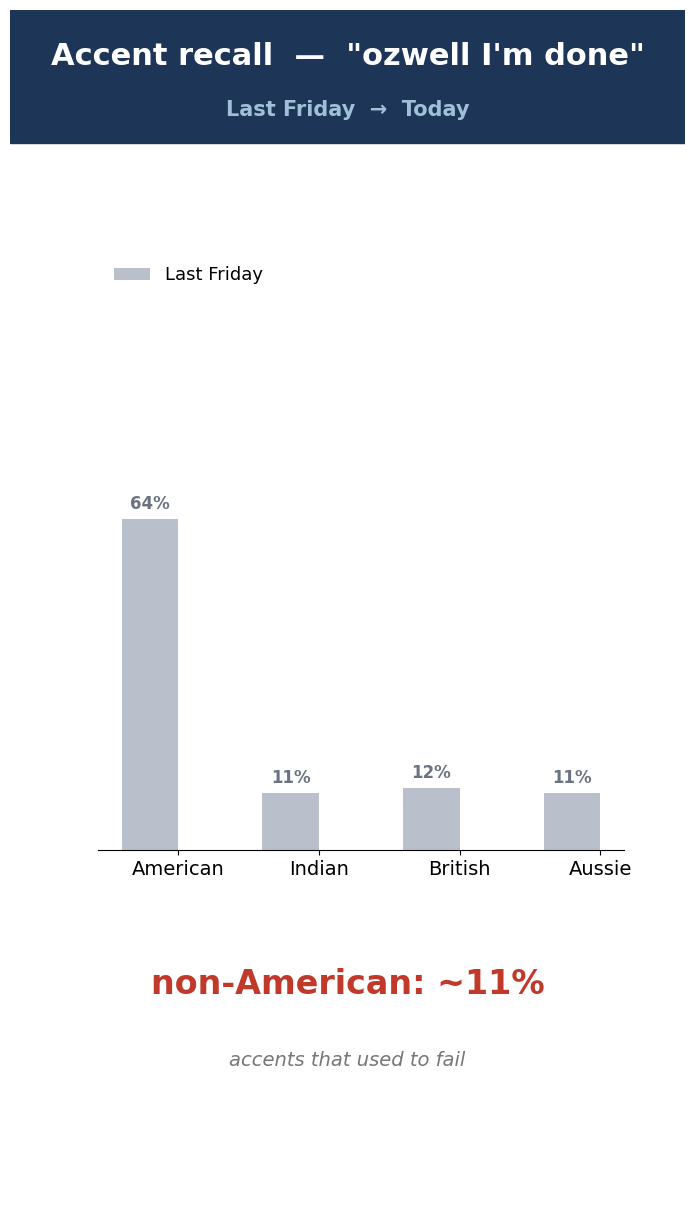
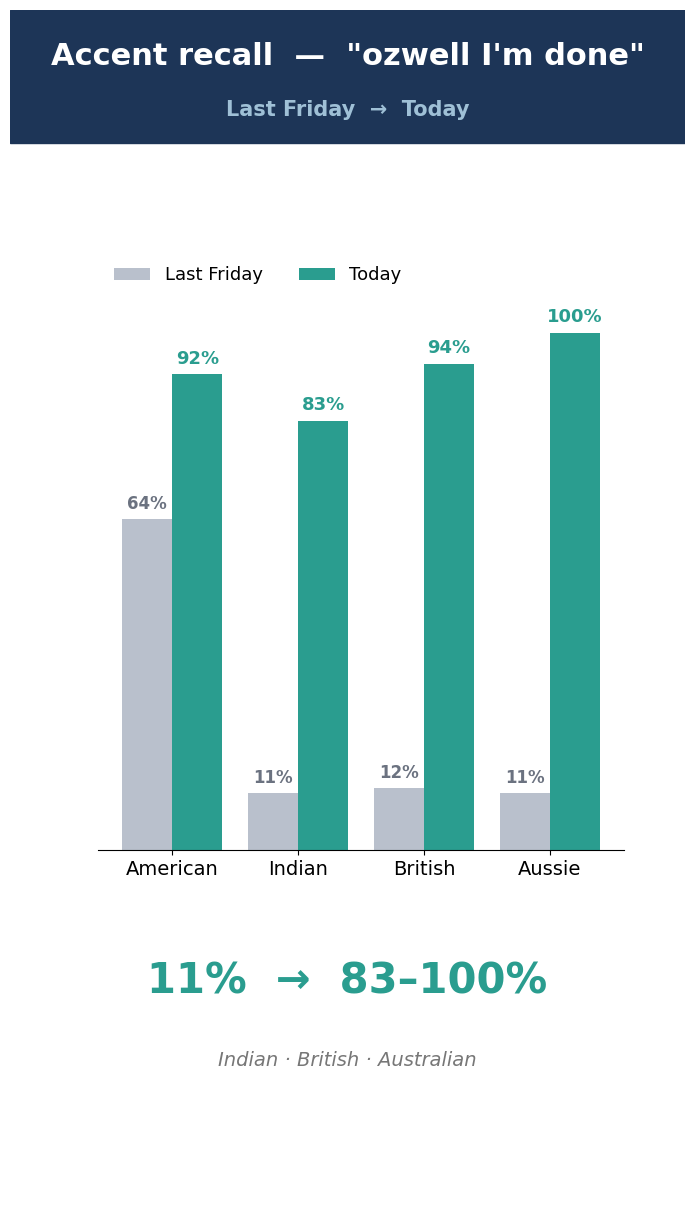
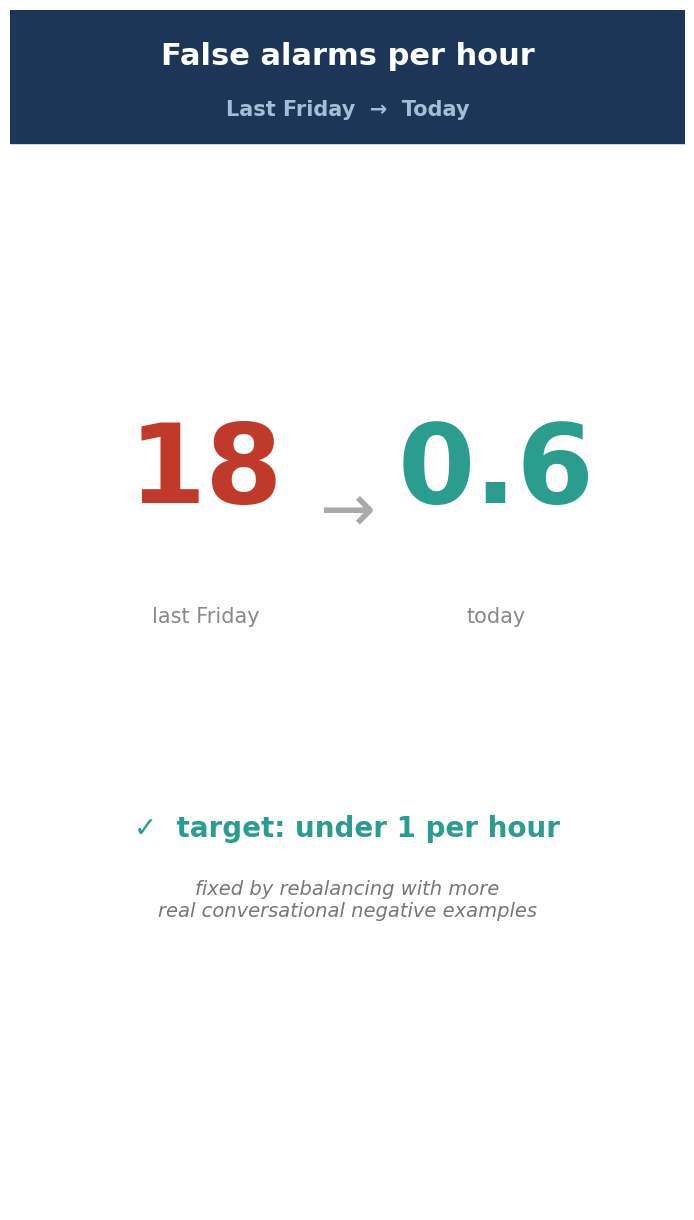

These figures' Python source, in order:
#!/usr/bin/env python3
"""Two talk-over frames for the daily short: accent before/after + false-alarm drop. 1080x1920."""
import matplotlib; matplotlib.use("Agg")
import matplotlib.pyplot as plt
import numpy as np

GREEN="#2a9d8f"; GRAY="#b9c0cc"; DARK="#1d3557"; RED="#c0392b"
plt.rcParams.update({"font.family":"DejaVu Sans"})

def base_fig():
    fig=plt.figure(figsize=(6.75,12)); fig.patch.set_facecolor("white")
    return fig

def header(fig, title, sub):
    ax=fig.add_axes([0,0,1,1]); ax.axis("off"); ax.set_xlim(0,10); ax.set_ylim(0,18)
    ax.add_patch(plt.Rectangle((0,16.0),10,2.0,color=DARK))
    ax.text(5,17.3,title,ha="center",va="center",fontsize=22,fontweight="bold",color="white")
    ax.text(5,16.5,sub,ha="center",va="center",fontsize=15,color="#9fc0d6",fontweight="bold")
    return ax

# ---------- accent chart (with `show_after` toggle for the reveal build) ----------
def accent_frame(show_after, fname):
    fig=base_fig(); header(fig,'Accent recall  —  "ozwell I\'m done"',"Last Friday  →  Today")
    bx=fig.add_axes([0.13,0.30,0.78,0.50])
    g=["American","Indian","British","Aussie"]; before=[64,11,12,11]; after=[92,83,94,100]
    x=np.arange(4); w=0.40
    bx.bar(x-w/2,before,w,color=GRAY,label="Last Friday")
    for i,b in enumerate(before): bx.text(i-w/2,b+2,f"{b}%",ha="center",fontsize=12,color="#6b7280",fontweight="bold")
    if show_after:
        bx.bar(x+w/2,after,w,color=GREEN,label="Today")
        for i,a in enumerate(after): bx.text(i+w/2,a+2,f"{a}%",ha="center",fontsize=13,color=GREEN,fontweight="bold")
    bx.set_ylim(0,116); bx.set_xticks(x); bx.set_xticklabels(g,fontsize=14)
    bx.set_yticks([]);
    for s in ["top","right","left"]: bx.spines[s].set_visible(False)
    bx.legend(fontsize=13,loc="upper left",frameon=False,ncol=2)
    # big takeaway
    fig.text(0.5,0.18,"11%  →  83–100%" if show_after else "non-American: ~11%",
             ha="center",fontsize=30 if show_after else 24,fontweight="bold",
             color=GREEN if show_after else RED)
    fig.text(0.5,0.12,"accents that used to fail" if not show_after else "Indian · British · Australian",
             ha="center",fontsize=14,color="#777",style="italic")
    fig.savefig(fname,dpi=160,facecolor="white"); plt.close(fig); print("saved",fname)

# ---------- false alarms ----------
def fp_frame(fname):
    fig=base_fig(); ax=header(fig,"False alarms per hour","Last Friday  →  Today")
    ax.text(2.9,10.6,"18",ha="center",fontsize=80,fontweight="bold",color=RED)
    ax.text(2.9,8.8,"last Friday",ha="center",fontsize=15,color="#888")
    ax.text(5.0,10.2,"→",ha="center",fontsize=48,color="#aaa")
    ax.text(7.2,10.6,"0.6",ha="center",fontsize=80,fontweight="bold",color=GREEN)
    ax.text(7.2,8.8,"today",ha="center",fontsize=15,color="#888")
    ax.text(5,5.6,"✓  target: under 1 per hour",ha="center",fontsize=20,color=GREEN,fontweight="bold")
    ax.text(5,4.4,"fixed by rebalancing with more\nreal conversational negative examples",
            ha="center",fontsize=14,color="#777",style="italic")
    fig.savefig(fname,dpi=160,facecolor="white"); plt.close(fig); print("saved",fname)

accent_frame(False,"short_A1_accent_before.png")
accent_frame(True, "short_A2_accent_after.png")
fp_frame("short_B_false_alarms.png")
